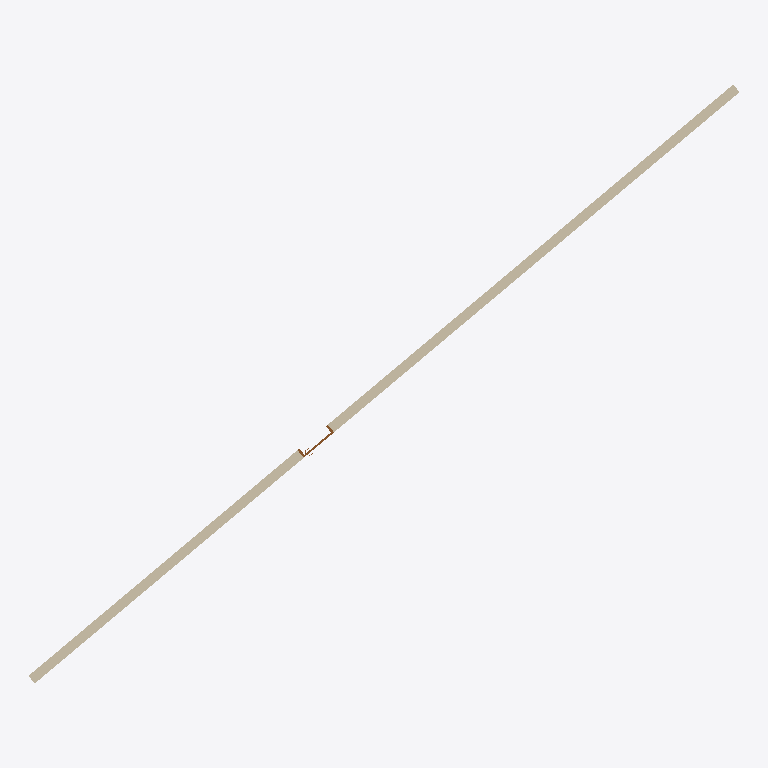
Plan cut of the same IFC building model at storey 'Niveau 0' (level 0.00 m, cut at 1.40 m), seen from above with north up, elements coloured by IFC class: 1 wall (beige), 1 door (brown). Cut surfaces are drawn darker.
Extent 14.4 m × 12.1 m × 2.8 m (x, y, z). Storeys (1): Niveau 0 at 0.00 m. Elements (2): 1 IfcDoor, 1 IfcWallStandardCase.

HEADER;
FILE_DESCRIPTION(('ViewDefinition [CoordinationView_V2.0]'),'2;1');
FILE_NAME('0001','2020-04-26T09:24:57',(''),(''),'The EXPRESS Data Manager Version 5.02.0100.07 : ','20180328_1600(x64) - Exporter 19.0.1.1 - Interfa','');
FILE_SCHEMA(('IFC2X3'));
ENDSEC;
DATA;
#104=IFCPROJECT('1TLFdtnh516vmokZJ0$I01',#41,'0001',$,$,'Nom du projet','Etat du projet',(#96),#91);
#1416=IFCSITE('1TLFdtnh516vmokZJ0$I03',#41,'Default',$,'',#1415,$,$,.ELEMENT.,(48,51,23,999633),(2,21,3,553905),0.0,$,$);
#114=IFCBUILDING('1TLFdtnh516vmokZJ0$I00',#41,'',$,$,#32,$,'',.ELEMENT.,$,$,#110);
#123=IFCBUILDINGSTOREY('1TLFdtnh516vmokZG$0jsH',#41,'Niveau 0',$,$,#121,$,'Niveau 0',.ELEMENT.,-1.949161E-14);
#173=IFCWALLSTANDARDCASE('1urY1C0pr868NQAzgNZBCl',#41,'Mur de base:Générique - Ext. 200 mm:250537',$,'Mur de base:Générique - Ext. 200 mm:29331',#142,#169,'250537');
#1399=IFCDOOR('2xXJCNI1nCmP0$zGgkS8ve',#41,'Int. Simple:PP (0.73m x 2.04m):250616',$,'PP (0.73m x 2.04m)',#1499,#1391,'250616',2.075,0.799999999999999);
ENDSEC;
